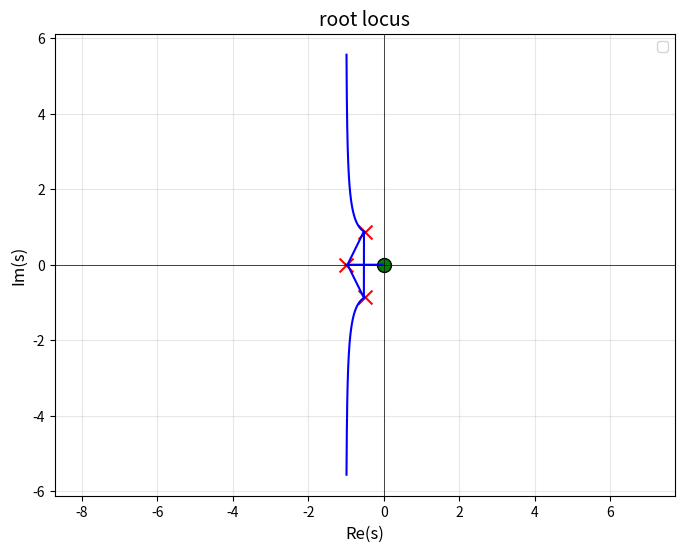

Reproduce this figure in Python.
import numpy as np
import matplotlib.pyplot as plt

def plot_root_locus(poles, zeros, K_range=(0, 1e6), num_points=1000):
    """
    绘制根轨迹图
    参数：
        poles: 开环极点列表（复数值或实数值），如 [0, -2]
        zeros: 开环零点列表（复数值或实数值），如 [-1]
        K_range: 增益K的范围，默认 (0, 1e6)
        num_points: 采样点数，越多轨迹越平滑
    """
    # 生成增益K的对数分布（避免低K时采样过疏，高K时过密）
    K = np.logspace(np.log10(K_range[0]+1e-10), np.log10(K_range[1]), num_points)
    all_roots = []  # 存储所有K对应的闭环极点

    for k in K:
        # 步骤1：计算开环传递函数的分子（num）和分母（den）多项式系数
        den = np.poly(poles)  # 分母系数（长度=极点个数+1）
        if len(zeros) == 0:
            num = np.array([1])  # 无零点时，分子为常数1（0阶多项式）
        else:
            num = np.poly(zeros)  # 分子系数（长度=零点个数+1）
        
        # -------------------------- 关键修改：分子系数补零对齐 --------------------------
        # 分母阶数 = len(den) - 1，分子阶数 = len(num) - 1
        # 补零：在分子系数前面加 (分母长度 - 分子长度) 个0，确保两者长度一致
        num_padded = np.pad(num, (len(den) - len(num), 0), mode='constant')
        # ------------------------------------------------------------------------------
        
        # 步骤2：闭环特征方程系数 = 分母系数 + K×补零后的分子系数
        closed_den = den + k * num_padded
        
        # 步骤3：求解特征方程的根（复根）
        roots = np.roots(closed_den)
        all_roots.append(roots)

    # 转换为数组，方便绘图（shape: (num_points, 极点个数)）
    all_roots = np.array(all_roots)

    # 绘制根轨迹图
    plt.figure(figsize=(8, 6))
    # 遍历每个闭环极点的轨迹（每一列对应一个极点随K的变化）
    for i in range(all_roots.shape[1]):
        plt.plot(all_roots[:, i].real, all_roots[:, i].imag, 'b-', linewidth=1.5)  # 实轴→x，虚轴→y

    # 标注开环极点（×）和零点（○）
    plt.scatter(np.real(poles), np.imag(poles), c='red', s=100, marker='x')
    if len(zeros) > 0:
        plt.scatter(np.real(zeros), np.imag(zeros), c='green', s=100, marker='o', edgecolors='black')

    # 绘制坐标轴（实轴、虚轴）
    plt.axhline(y=0, color='k', linestyle='-', linewidth=0.5)
    plt.axvline(x=0, color='k', linestyle='-', linewidth=0.5)

    # 图形美化（适配自控理论绘图规范）
    plt.xlabel('Re(s)', fontsize=12)
    plt.ylabel('Im(s)', fontsize=12)
    plt.title('root locus', fontsize=14)
    plt.legend(fontsize=10)
    plt.grid(True, alpha=0.3)
    plt.axis('equal')  # 实轴和虚轴等比例，避免轨迹变形
    plt.savefig('./rootLocus.jpg')
    plt.show()


# ------------------------------ 示例：绘制4阶系统根轨迹 ------------------------------
if __name__ == "__main__":
    print("绘制根轨迹...")
    poles = [-1, (-1+np.sqrt(3)*1j)/2, (-1-np.sqrt(3)*1j)/2]  # 开环极点
    zeros = [0]    # 开环零点
    plot_root_locus(poles, zeros, K_range=(0, 30))  